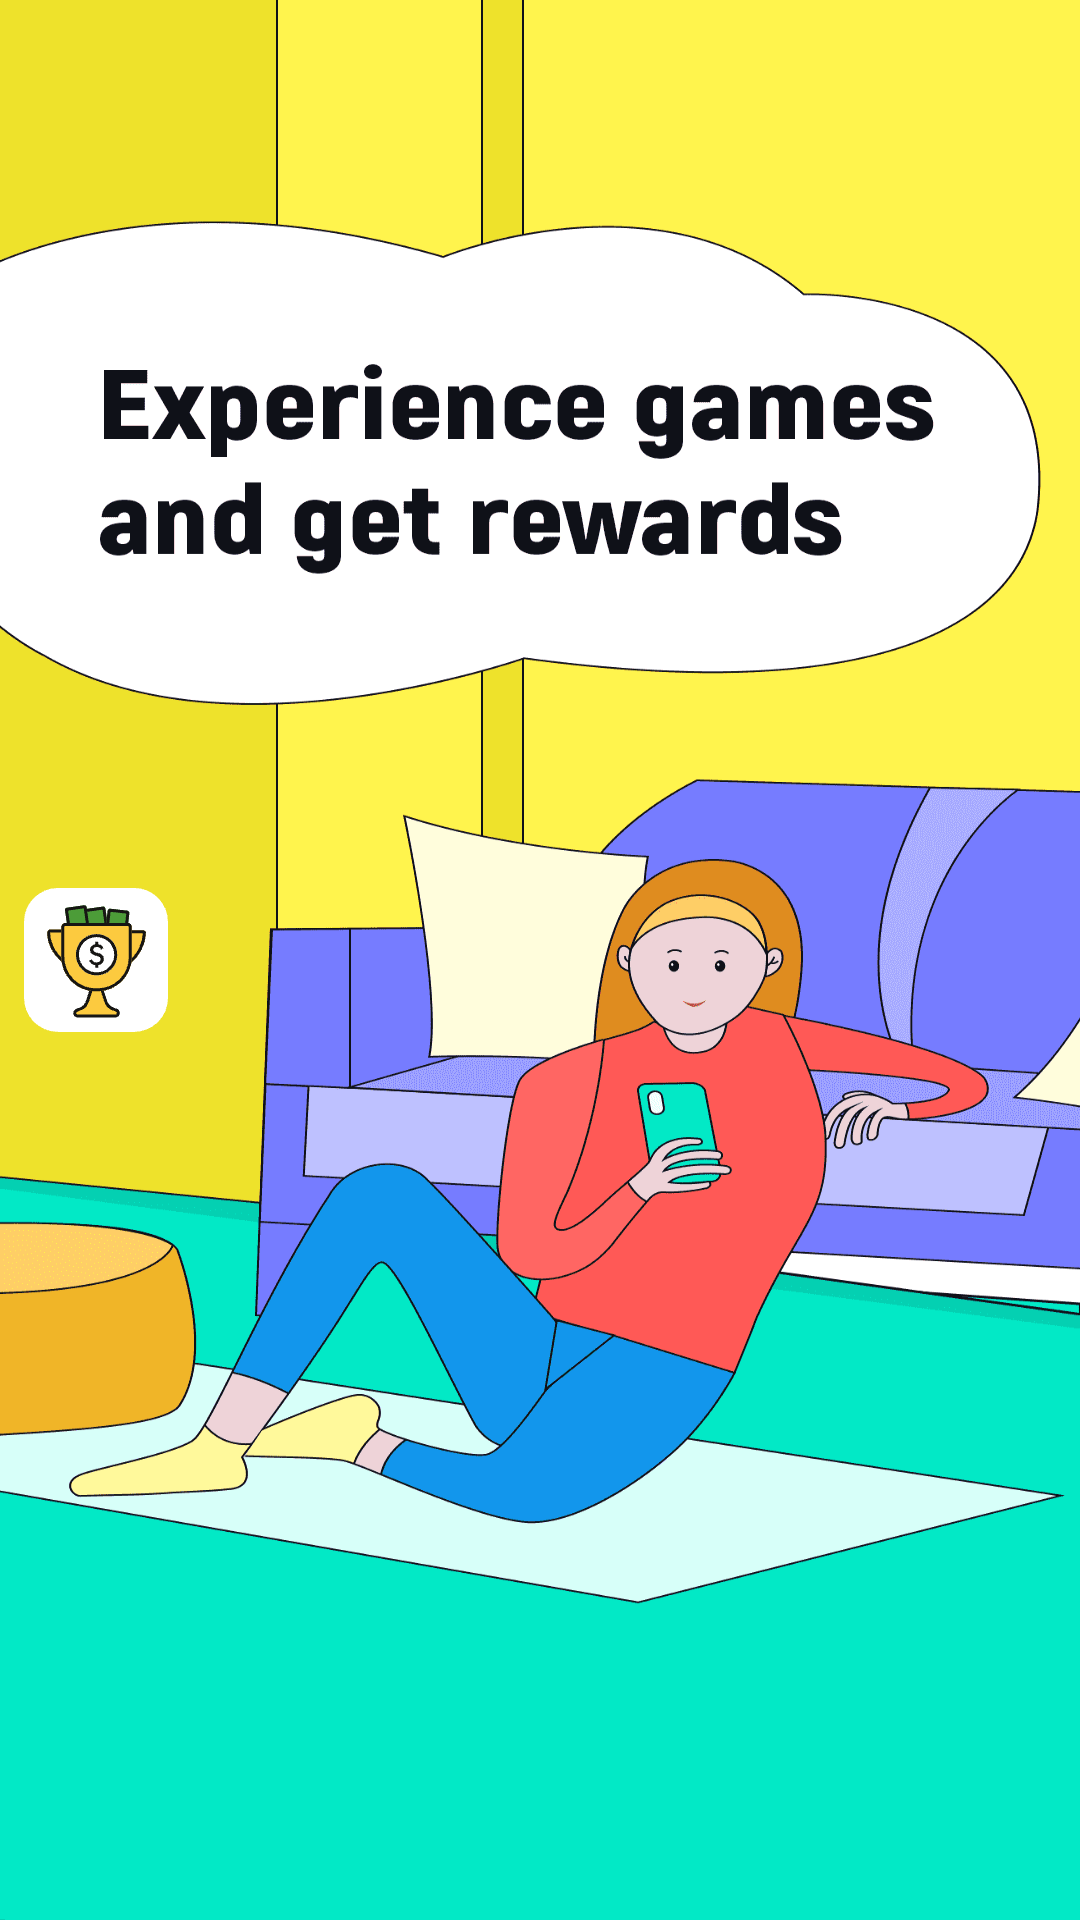

Write the Android layout XML for this screen, with the resource values it uses.
<!-- AndroidManifest.xml: application theme AppTheme -->
<!-- res/layout/notify_small_pic.xml -->
<?xml version="1.0" encoding="utf-8"?>
<LinearLayout xmlns:android="http://schemas.android.com/apk/res/android"
    android:layout_width="match_parent"
    android:orientation="horizontal"
    android:layout_height="wrap_content">

    <ImageView
        android:layout_width="wrap_content"
        android:src="@mipmap/ic_launcher"
        android:layout_gravity="center"
        android:layout_margin="8dp"
        android:layout_height="wrap_content" />

    <LinearLayout
        android:layout_weight="1"
        android:layout_width="0dp"
        android:orientation="vertical"
        android:layout_height="wrap_content">

        <TextView
            android:id="@+id/title"
            android:textColor="@color/black"
            android:singleLine="true"
            android:ellipsize="end"
            android:textSize="16sp"
            android:layout_marginTop="6dp"
            android:layout_marginStart="8dp"
            android:textStyle="bold"
            android:layout_gravity="start"
            android:layout_width="match_parent"
            android:layout_height="wrap_content" />

        <TextView
            android:id="@+id/content"
            android:layout_gravity="start"
            android:textSize="16sp"
            android:layout_marginTop="6dp"
            android:layout_marginStart="6dp"
            android:ellipsize="end"
            android:textColor="@color/task_grep"
            android:layout_width="match_parent"
            android:layout_height="wrap_content" />
    </LinearLayout>

    <ImageView
        android:id="@+id/push_pic"
        android:layout_gravity="center"
        android:layout_width="48dp"
        android:layout_marginEnd="12dp"
        android:layout_height="48dp" />
</LinearLayout>
<!-- resources referenced by this layout -->
<resources>
  <color name="black">#FF000000</color>
  <color name="task_grep">#9E9D98</color>
  <!-- mipmap ic_launcher: png bitmap (mipmap-hdpi, 2493 bytes) -->
  <style name="AppTheme" parent="Theme.AppCompat.Light.NoActionBar">
          
          <item name="android:windowBackground">@drawable/start_icon</item>
          <item name="android:windowNoTitle">true</item>
      </style>
  <!-- drawable start_icon: png bitmap (drawable-xxhdpi, 48788 bytes) -->
</resources>
